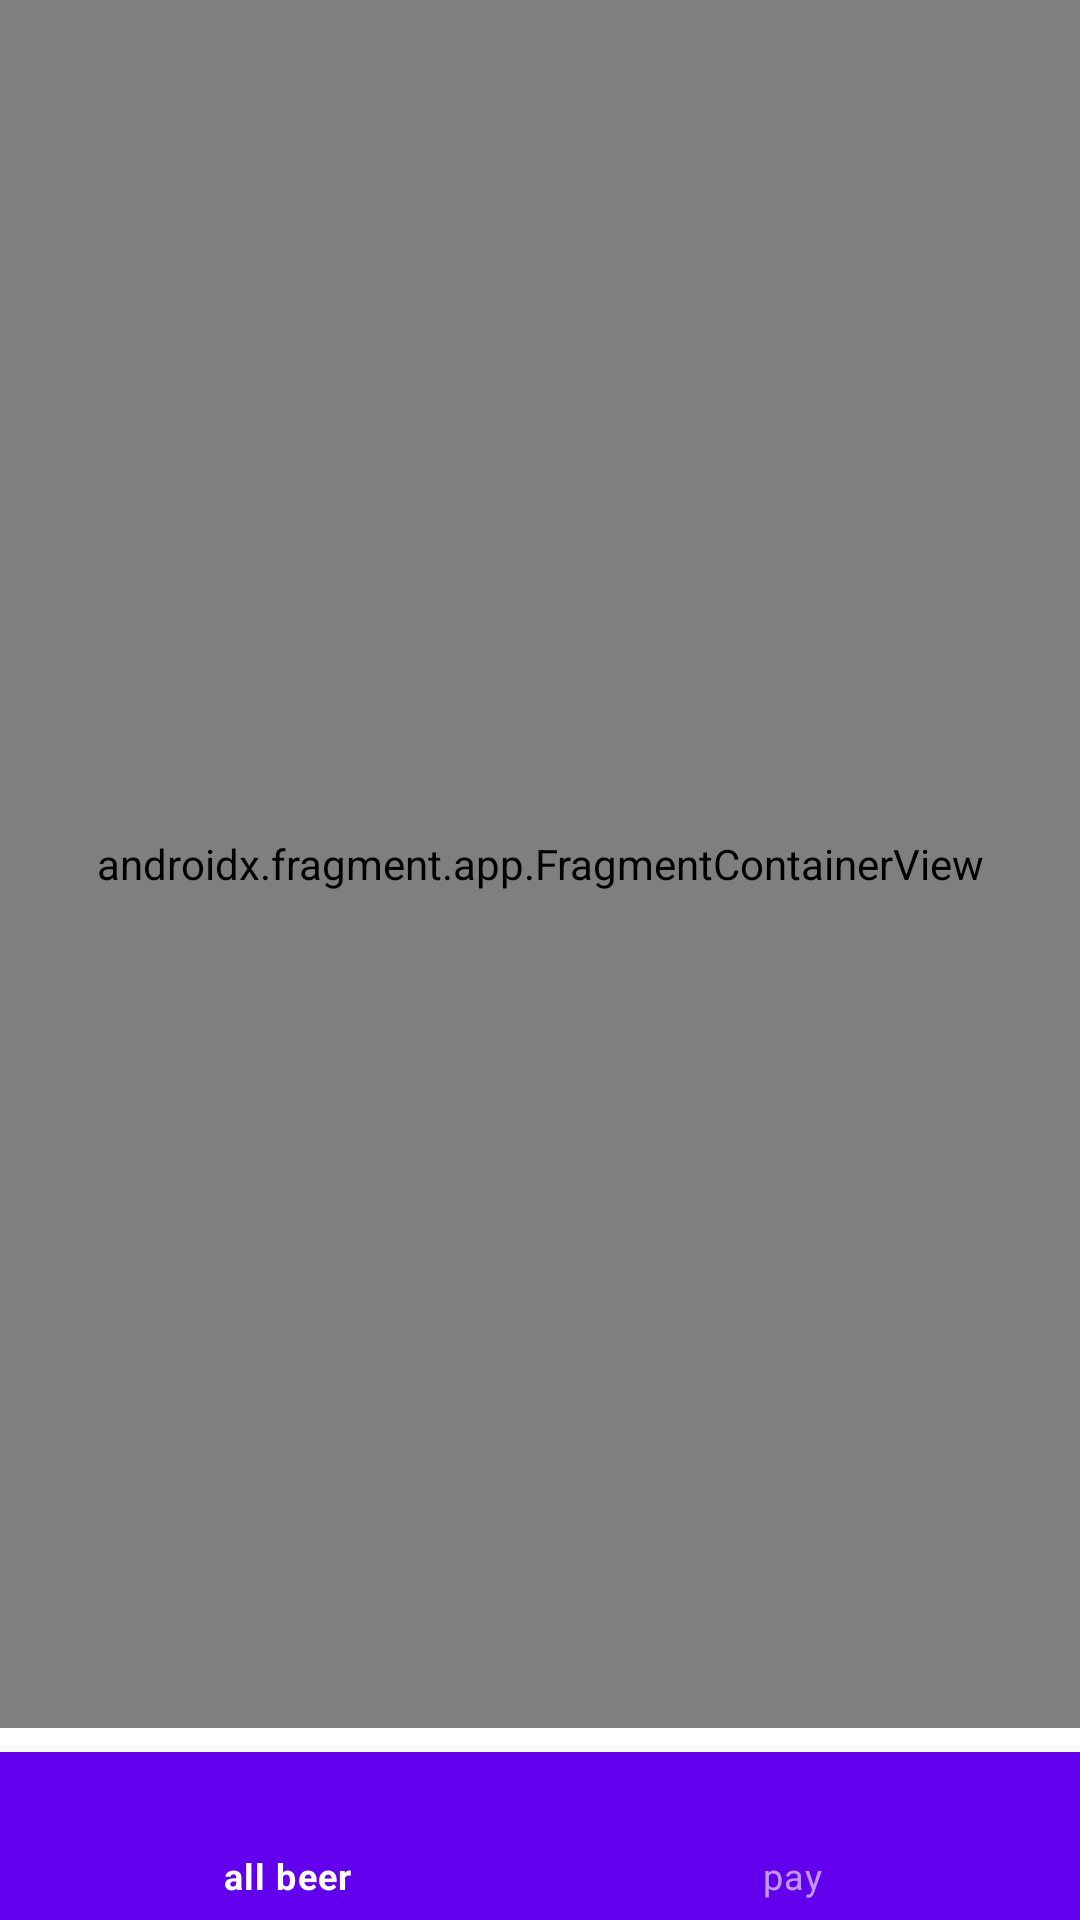

This screen was rendered from an Android layout file. Write that file and the resources it references.
<!-- AndroidManifest.xml: application theme Theme.PetBeer -->
<!-- res/layout/activity_main.xml -->
<?xml version="1.0" encoding="utf-8"?>
<LinearLayout
    android:layout_width="match_parent"
    android:layout_height="match_parent"
    xmlns:tools="http://schemas.android.com/tools"
    android:orientation="vertical"
    xmlns:android="http://schemas.android.com/apk/res/android"
    xmlns:app="http://schemas.android.com/apk/res-auto"
    tools:context="com.example.petbeer.MainActivity"
    >

    <androidx.fragment.app.FragmentContainerView
        android:id="@+id/nav_host_fragment"
        android:name="androidx.navigation.fragment.NavHostFragment"
        android:layout_width="match_parent"
        android:layout_height="0dp"
        app:defaultNavHost="true"
        android:layout_weight="1"
        android:layout_marginBottom="8dp"
        app:layout_constraintBottom_toTopOf="@+id/bottom_navigation"
        app:layout_constraintEnd_toEndOf="parent"
        app:layout_constraintStart_toStartOf="parent"
        app:layout_constraintTop_toTopOf="parent"
        app:navGraph="@navigation/nav_graph"
        />

    <com.google.android.material.bottomnavigation.BottomNavigationView
        android:id="@+id/bottom_navigation"
        app:menu="@menu/bottom_navigation_menu"
        style="@style/Widget.MaterialComponents.BottomNavigationView.Colored"
        android:layout_width="match_parent"
        android:layout_height="wrap_content"
        android:layout_gravity="bottom"
        android:visibility="visible"
        app:layout_behavior="@string/hide_bottom_view_on_scroll_behavior"/>

</LinearLayout>
<!-- resources referenced by this layout -->
<resources>
  <style name="Theme.PetBeer" parent="Theme.MaterialComponents.DayNight.DarkActionBar">
          
          <item name="colorPrimary">@color/purple_500</item>
          <item name="colorPrimaryVariant">@color/purple_700</item>
          <item name="colorOnPrimary">@color/white</item>
          
          <item name="colorSecondary">@color/teal_200</item>
          <item name="colorSecondaryVariant">@color/teal_700</item>
          <item name="colorOnSecondary">@color/black</item>
          
          <item name="android:statusBarColor">?attr/colorPrimaryVariant</item>
          
      </style>
  <!-- not gathered from this repository: default colours our renderer supplied (Android Studio template values) -->
  <color name="purple_500">#FF6200EE</color>
  <color name="purple_700">#FF3700B3</color>
  <color name="teal_200">#FF03DAC5</color>
  <color name="teal_700">#FF018786</color>
  <color name="black">#FF000000</color>
  <color name="white">#FFFFFFFF</color>
</resources>
